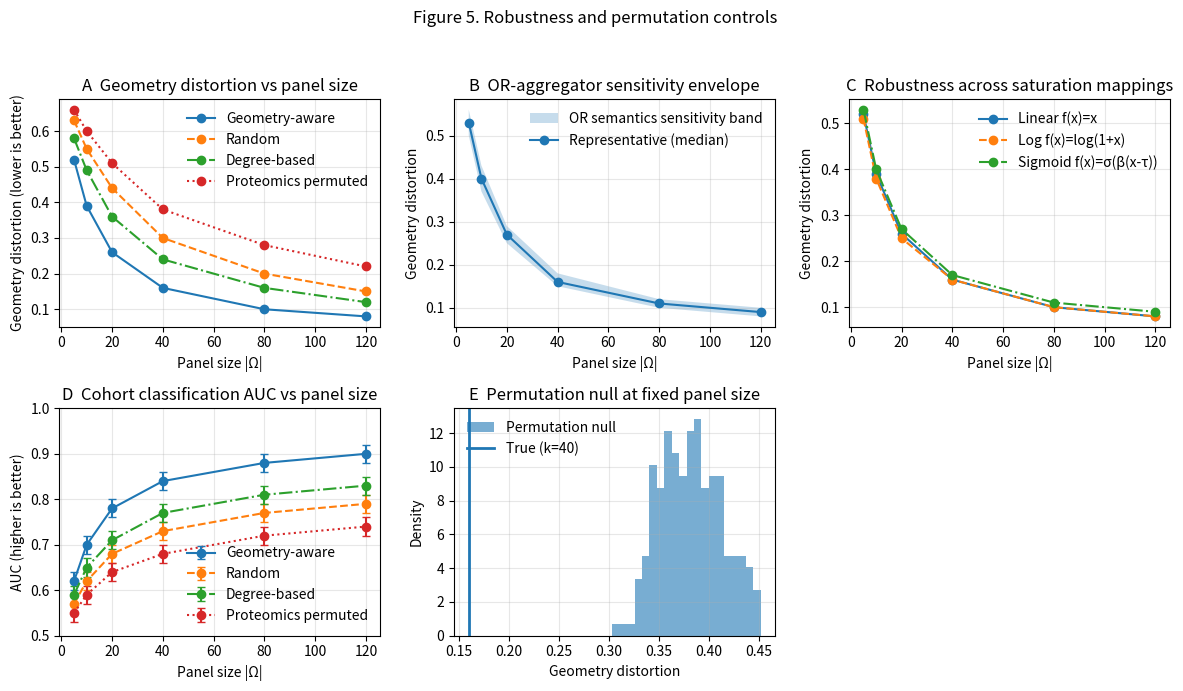

This chart was generated by the following Python code:
"""
Figure 5 (Matplotlib) — "Biological alignment, not weight variance, stabilizes geometry"

Creates a 2x3 grid with panels:
A: Geometry error vs panel size (methods)
B: OR-aggregator sensitivity envelope (band)
C: Saturation mapping robustness (curves)
D: Classification AUC vs panel size (curves)
E: Permutation null distribution (hist + true line)

IMPORTANT:
- This script is PURE matplotlib (no seaborn).
- It does NOT hardcode colors (uses matplotlib defaults).
- Replace the placeholder arrays with your real outputs.
"""

from __future__ import annotations

import numpy as np
import matplotlib.pyplot as plt


# -----------------------------
# Utilities
# -----------------------------
def _as_1d(a, name: str) -> np.ndarray:
    a = np.asarray(a).reshape(-1)
    if a.size == 0:
        raise ValueError(f"{name} is empty.")
    return a


def _check_same_len(x: np.ndarray, y: np.ndarray, xname: str, yname: str) -> None:
    if len(x) != len(y):
        raise ValueError(f"Length mismatch: {xname} has {len(x)} but {yname} has {len(y)}.")


def _shade_envelope(ax, x, y_lo, y_hi, label: str | None = None, alpha: float = 0.2):
    x = _as_1d(x, "x")
    y_lo = _as_1d(y_lo, "y_lo")
    y_hi = _as_1d(y_hi, "y_hi")
    _check_same_len(x, y_lo, "x", "y_lo")
    _check_same_len(x, y_hi, "x", "y_hi")
    # Ensure order
    lo = np.minimum(y_lo, y_hi)
    hi = np.maximum(y_lo, y_hi)
    ax.fill_between(x, lo, hi, alpha=alpha, label=label, linewidth=0)


# -----------------------------
# Data placeholders (REPLACE THESE)
# -----------------------------
# Panel sizes (k)
panel_sizes = np.array([5, 10, 20, 40, 80, 120])

# A: Geometry distortion vs panel size
geom_err_geometry_aware = np.array([0.52, 0.39, 0.26, 0.16, 0.10, 0.08])
geom_err_random         = np.array([0.63, 0.55, 0.44, 0.30, 0.20, 0.15])
geom_err_degree         = np.array([0.58, 0.49, 0.36, 0.24, 0.16, 0.12])
geom_err_permuted       = np.array([0.66, 0.60, 0.51, 0.38, 0.28, 0.22])

# B: Sensitivity envelope across OR parameter p (or beta)
# Suppose you ran a grid of p values and for each p you computed a curve error(panel_size).
# You can summarize by taking min/max (or quantiles) across p at each panel size.
or_env_lo = np.array([0.50, 0.37, 0.25, 0.15, 0.10, 0.08])  # e.g., 10th percentile
or_env_hi = np.array([0.56, 0.43, 0.29, 0.18, 0.12, 0.10])  # e.g., 90th percentile
# Optional: a representative curve (median)
or_env_med = np.array([0.53, 0.40, 0.27, 0.16, 0.11, 0.09])

# C: Saturation mapping robustness (linear vs log vs sigmoid)
geom_err_linear  = np.array([0.52, 0.39, 0.26, 0.16, 0.10, 0.08])
geom_err_log1p   = np.array([0.51, 0.38, 0.25, 0.16, 0.10, 0.08])
geom_err_sigmoid = np.array([0.53, 0.40, 0.27, 0.17, 0.11, 0.09])

# D: Classification AUC vs panel size (same strategies as A)
auc_geometry_aware = np.array([0.62, 0.70, 0.78, 0.84, 0.88, 0.90])
auc_random         = np.array([0.57, 0.62, 0.68, 0.73, 0.77, 0.79])
auc_degree         = np.array([0.59, 0.65, 0.71, 0.77, 0.81, 0.83])
auc_permuted       = np.array([0.55, 0.59, 0.64, 0.68, 0.72, 0.74])

# Optional: confidence intervals for AUC (replace with your CI)
auc_ci_geometry_aware = 0.02 * np.ones_like(auc_geometry_aware)
auc_ci_random         = 0.02 * np.ones_like(auc_random)
auc_ci_degree         = 0.02 * np.ones_like(auc_degree)
auc_ci_permuted       = 0.02 * np.ones_like(auc_permuted)

# E: Permutation null distribution for a single panel size (pick a k of interest)
# Example: distortion at k=40 across N permutations
np.random.seed(0)
perm_null_dist = np.random.normal(loc=0.38, scale=0.03, size=200)  # REPLACE with your permuted runs
true_dist_at_k = 0.16  # REPLACE with your true proteomics geometry-aware distortion at the same k
k_for_null = 40


# -----------------------------
# Figure construction
# -----------------------------
def make_figure5(savepath: str = "Fig5_permutation_robustness.pdf") -> None:
    # Layout: 2 rows x 3 cols, last cell empty
    fig, axes = plt.subplots(2, 3, figsize=(12, 7))
    axA, axB, axC = axes[0]
    axD, axE, axEmpty = axes[1]

    # --- Panel A: Geometry preservation curves
    x = panel_sizes
    axA.plot(x, geom_err_geometry_aware, label="Geometry-aware", marker="o")
    axA.plot(x, geom_err_random,         label="Random",        marker="o", linestyle="--")
    axA.plot(x, geom_err_degree,         label="Degree-based",  marker="o", linestyle="-.")
    axA.plot(x, geom_err_permuted,       label="Proteomics permuted", marker="o", linestyle=":")
    axA.set_title("A  Geometry distortion vs panel size")
    axA.set_xlabel("Panel size |Ω|")
    axA.set_ylabel("Geometry distortion (lower is better)")
    axA.grid(True, alpha=0.3)
    axA.legend(frameon=False)

    # --- Panel B: OR-aggregator sensitivity envelope
    _shade_envelope(axB, x, or_env_lo, or_env_hi, label="OR semantics sensitivity band", alpha=0.25)
    axB.plot(x, or_env_med, label="Representative (median)", marker="o")
    axB.set_title("B  OR-aggregator sensitivity envelope")
    axB.set_xlabel("Panel size |Ω|")
    axB.set_ylabel("Geometry distortion")
    axB.grid(True, alpha=0.3)
    axB.legend(frameon=False)

    # --- Panel C: Saturation mapping robustness
    axC.plot(x, geom_err_linear,  label="Linear f(x)=x", marker="o")
    axC.plot(x, geom_err_log1p,   label="Log f(x)=log(1+x)", marker="o", linestyle="--")
    axC.plot(x, geom_err_sigmoid, label="Sigmoid f(x)=σ(β(x-τ))", marker="o", linestyle="-.")
    axC.set_title("C  Robustness across saturation mappings")
    axC.set_xlabel("Panel size |Ω|")
    axC.set_ylabel("Geometry distortion")
    axC.grid(True, alpha=0.3)
    axC.legend(frameon=False)

    # --- Panel D: AUC vs panel size (with optional CI)
    axD.errorbar(x, auc_geometry_aware, yerr=auc_ci_geometry_aware, label="Geometry-aware", marker="o", capsize=3)
    axD.errorbar(x, auc_random,         yerr=auc_ci_random,         label="Random",        marker="o", linestyle="--", capsize=3)
    axD.errorbar(x, auc_degree,         yerr=auc_ci_degree,         label="Degree-based",  marker="o", linestyle="-.", capsize=3)
    axD.errorbar(x, auc_permuted,       yerr=auc_ci_permuted,       label="Proteomics permuted", marker="o", linestyle=":", capsize=3)
    axD.set_title("D  Cohort classification AUC vs panel size")
    axD.set_xlabel("Panel size |Ω|")
    axD.set_ylabel("AUC (higher is better)")
    axD.set_ylim(0.5, 1.0)
    axD.grid(True, alpha=0.3)
    axD.legend(frameon=False)

    # --- Panel E: Permutation null distribution
    axE.hist(perm_null_dist, bins=20, density=True, alpha=0.6, label="Permutation null")
    axE.axvline(true_dist_at_k, linewidth=2, linestyle="-", label=f"True (k={k_for_null})")
    axE.set_title("E  Permutation null at fixed panel size")
    axE.set_xlabel("Geometry distortion")
    axE.set_ylabel("Density")
    axE.grid(True, alpha=0.3)
    axE.legend(frameon=False)

    # --- Empty panel (turn off)
    axEmpty.axis("off")

    # Global title (optional)
    fig.suptitle("Figure 5. Robustness and permutation controls", y=0.98)

    # Tight layout while keeping suptitle
    fig.tight_layout(rect=[0, 0, 1, 0.95])

    # Save
    fig.savefig(savepath, bbox_inches="tight")
    plt.close(fig)
    print(f"Saved: {savepath}")


if __name__ == "__main__":
    make_figure5("Fig5_permutation_robustness.pdf")
